The GitHub repository Parthraj-Mori/CNN_deep contains a labelled image folder "cats_and_dogs" with 2 categories: cat, dog. Examples follow, each with its label.

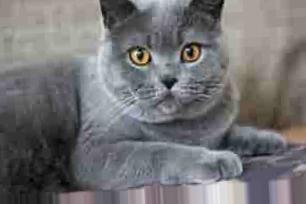
Label: cat

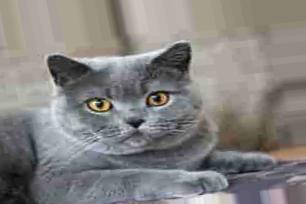
Label: cat

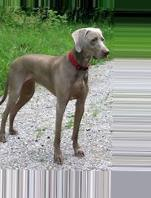
Label: dog

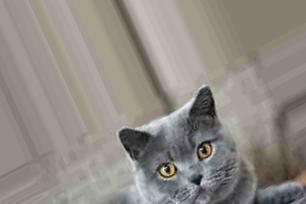
Label: cat

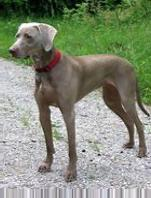
Label: dog

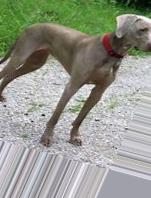
Label: dog
